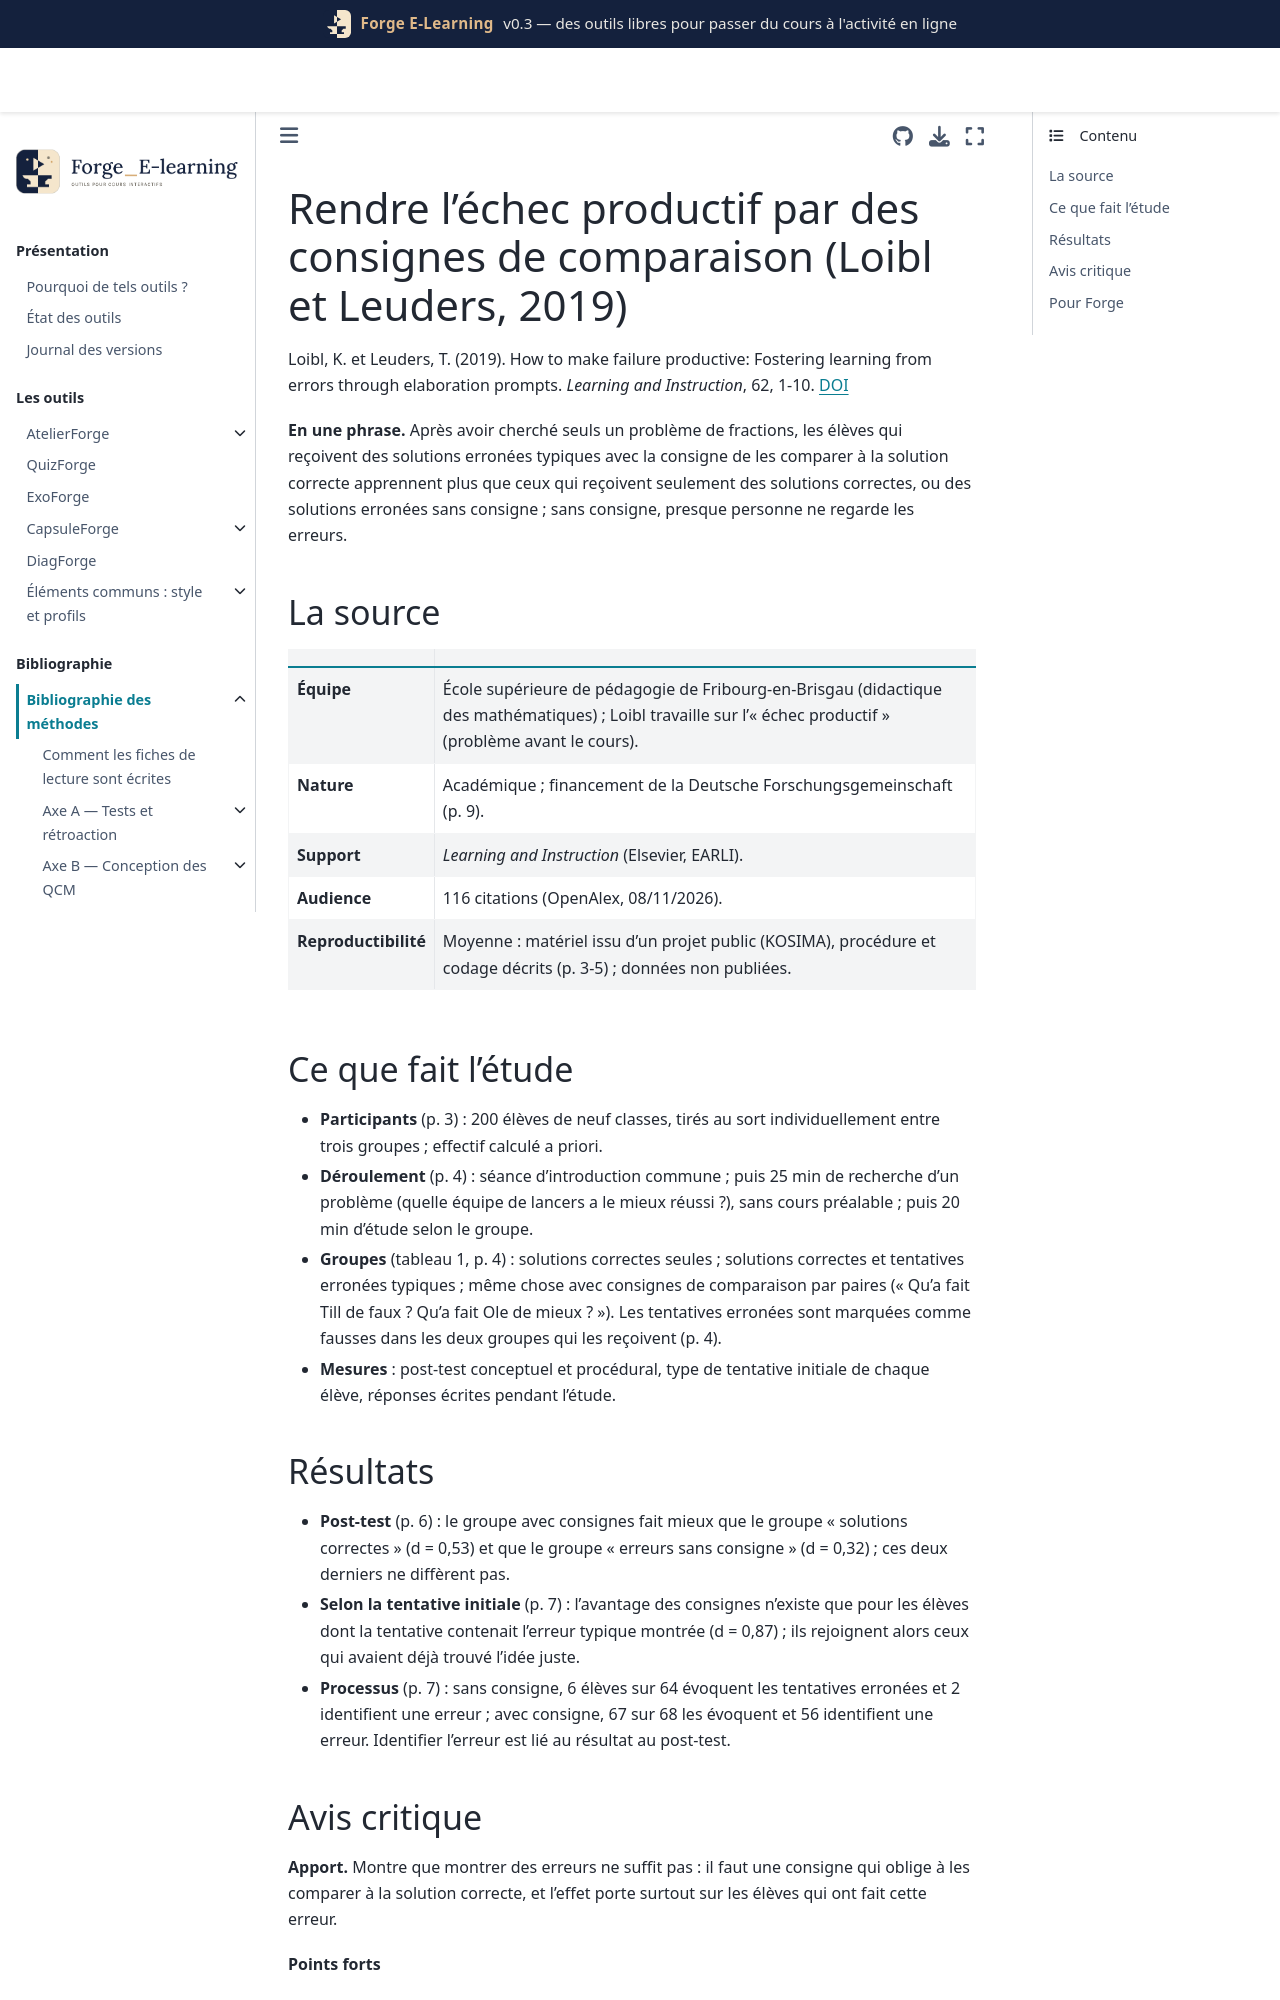

repository: Benoit2lattre/Forge_E-Learning · page: reference/D_exemples_guidage/loibl2019.html · generator: jekyll

---
cle: loibl2019
reference: "Loibl, K. et Leuders, T. (2019). How to make failure productive: Fostering learning from errors through elaboration prompts. Learning and Instruction, 62, 1-10."
doi: 10.1016/j.learninstruc.2019.03.002
axe: [D3]
type_etude: expérience en classe avec répartition individuelle au hasard (200 élèves, 3 groupes)
public: élèves de 10 à 12 ans (5e année, Realschule, Allemagne), comparaison de fractions
lecture: texte complet, 08/11/2026
regles:
  - outil: ExoForge
    regle: "après une tentative de résolution, montrer des solutions erronées typiques à côté de la solution correcte et demander explicitement de les comparer et de dire où est l'erreur"
    niveau: C
    transferabilite: moyenne
  - outil: ExoForge
    regle: "choisir les solutions erronées montrées parmi les erreurs que l'étudiant a lui-même faites ou risque de faire"
    niveau: C
    transferabilite: moyenne
---

# Rendre l'échec productif par des consignes de comparaison (Loibl et Leuders, 2019)

Loibl, K. et Leuders, T. (2019). How to make failure productive: Fostering learning from errors through elaboration prompts. *Learning and Instruction*, 62, 1-10. [DOI](https://doi.org/10.1016/j.learninstruc.2019.03.002)

**En une phrase.** Après avoir cherché seuls un problème de fractions, les élèves qui reçoivent des solutions erronées typiques avec la consigne de les comparer à la solution correcte apprennent plus que ceux qui reçoivent seulement des solutions correctes, ou des solutions erronées sans consigne ; sans consigne, presque personne ne regarde les erreurs.

## La source

| | |
| --- | --- |
| **Équipe** | École supérieure de pédagogie de Fribourg-en-Brisgau (didactique des mathématiques) ; Loibl travaille sur l'« échec productif » (problème avant le cours). |
| **Nature** | Académique ; financement de la Deutsche Forschungsgemeinschaft (p. 9). |
| **Support** | *Learning and Instruction* (Elsevier, EARLI). |
| **Audience** | 116 citations (OpenAlex, 08/11/2026). |
| **Reproductibilité** | Moyenne : matériel issu d'un projet public (KOSIMA), procédure et codage décrits (p. 3-5) ; données non publiées. |

## Ce que fait l'étude

- **Participants** (p. 3) : 200 élèves de neuf classes, tirés au sort individuellement entre trois groupes ; effectif calculé a priori.
- **Déroulement** (p. 4) : séance d'introduction commune ; puis 25 min de recherche d'un problème (quelle équipe de lancers a le mieux réussi ?), sans cours préalable ; puis 20 min d'étude selon le groupe.
- **Groupes** (tableau 1, p. 4) : solutions correctes seules ; solutions correctes et tentatives erronées typiques ; même chose avec consignes de comparaison par paires (« Qu'a fait Till de faux ? Qu'a fait Ole de mieux ? »). Les tentatives erronées sont marquées comme fausses dans les deux groupes qui les reçoivent (p. 4).
- **Mesures** : post-test conceptuel et procédural, type de tentative initiale de chaque élève, réponses écrites pendant l'étude.
